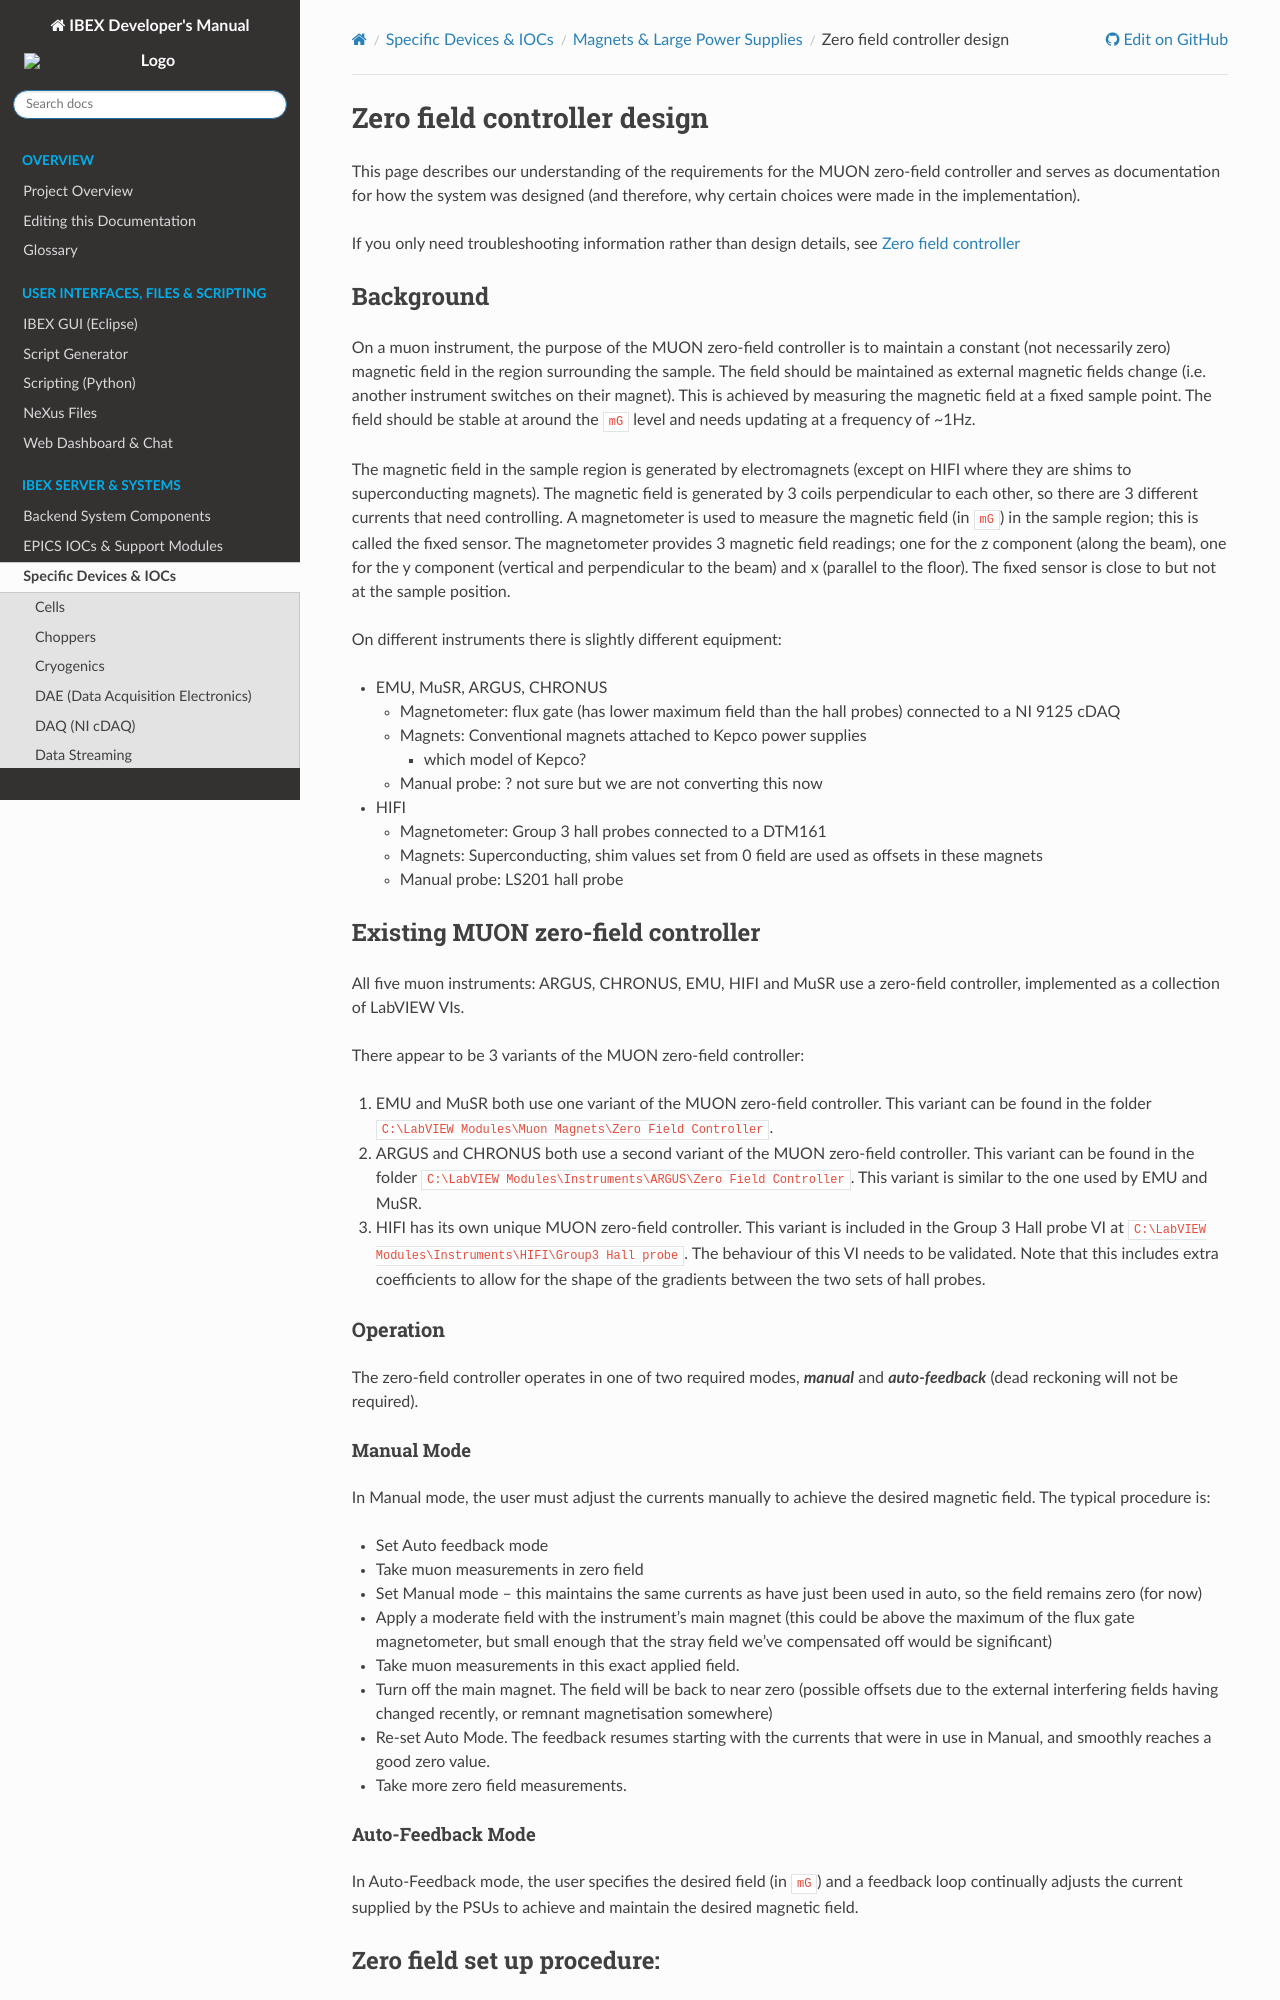

repository: ISISComputingGroup/ibex_developers_manual · page: specific_iocs/magnets/Zero-field-controller-design.html · generator: sphinx

# Zero field controller design

This page describes our understanding of the requirements for the MUON zero-field controller and serves as documentation for how the system was designed (and therefore, why certain choices were made in the implementation).

If you only need troubleshooting information rather than design details, see [Zero field controller](Zero-field-controller)

## Background ##
On a muon instrument, the purpose of the MUON zero-field controller is to maintain a constant (not necessarily zero) magnetic field in the region surrounding the sample. The field should be maintained as external magnetic fields change (i.e. another instrument switches on their magnet). This is achieved by measuring the magnetic field at a fixed sample point. The field should be stable at around the `mG` level and needs updating at a frequency of ~1Hz.

The magnetic field in the sample region is generated by electromagnets (except on HIFI where they are shims to superconducting magnets). The magnetic field is generated by 3 coils perpendicular to each other, so there are 3 different currents that need controlling.  A magnetometer is used to measure the magnetic field (in `mG`) in the sample region; this is called the fixed sensor.  The magnetometer provides 3 magnetic field readings; one for the z component (along the beam), one for the y component (vertical and perpendicular to the beam) and x (parallel to the floor).  The fixed sensor is close to but not at the sample position.

On different instruments there is slightly different equipment:

- EMU, MuSR, ARGUS, CHRONUS
    - Magnetometer: flux gate (has lower maximum field than the hall probes) connected to a NI 9125 cDAQ
    - Magnets: Conventional magnets attached to Kepco power supplies
       - which model of Kepco?
    - Manual probe: ? not sure but we are not converting this now
- HIFI
    - Magnetometer: Group 3 hall probes connected to a DTM161
    - Magnets: Superconducting, shim values set from 0 field are used as offsets in these magnets
    - Manual probe: LS201 hall probe

## Existing MUON zero-field controller ##
All five muon instruments: ARGUS, CHRONUS, EMU, HIFI and MuSR use a zero-field controller, implemented as a collection of LabVIEW VIs.

There appear to be 3 variants of the MUON zero-field controller:
   1. EMU and MuSR both use one variant of the MUON zero-field controller.  This variant can be found in the folder `C:\LabVIEW Modules\Muon Magnets\Zero Field Controller`.
   1. ARGUS and CHRONUS both use a second variant of the MUON zero-field controller.  This variant can be found in the folder `C:\LabVIEW Modules\Instruments\ARGUS\Zero Field Controller`.  This variant is similar to the one used by EMU and MuSR.
   1. HIFI has its own unique MUON zero-field controller. This variant is included in the Group 3 Hall probe VI at `C:\LabVIEW Modules\Instruments\HIFI\Group3 Hall probe`. The behaviour of this VI needs to be validated. Note that this includes extra coefficients to allow for the shape of the gradients between the two sets of hall probes.

### Operation

The zero-field controller operates in one of two required modes, **_manual_** and **_auto-feedback_** (dead reckoning will not be required).

#### Manual Mode ####
In Manual mode, the user must adjust the currents manually to achieve the desired magnetic field.
The typical procedure is:

- Set Auto feedback mode
- Take muon measurements in zero field
- Set Manual mode – this maintains the same currents as have just been used in auto, so the field remains zero (for now)
- Apply a moderate field with the instrument’s main magnet (this could be above the maximum of the flux gate magnetometer, but small enough that the stray field we’ve compensated off would be significant)
- Take muon measurements in this exact applied field.
- Turn off the main magnet. The field will be back to near zero (possible offsets due to the external interfering fields having changed recently, or remnant magnetisation somewhere)
- Re-set Auto Mode. The feedback resumes starting with the currents that were in use in Manual, and smoothly reaches a good zero value.
- Take more zero field measurements.

#### Auto-Feedback Mode ####
In Auto-Feedback mode, the user specifies the desired field (in `mG`) and a feedback loop continually adjusts the current supplied by the PSUs to achieve and maintain the desired magnetic field.
